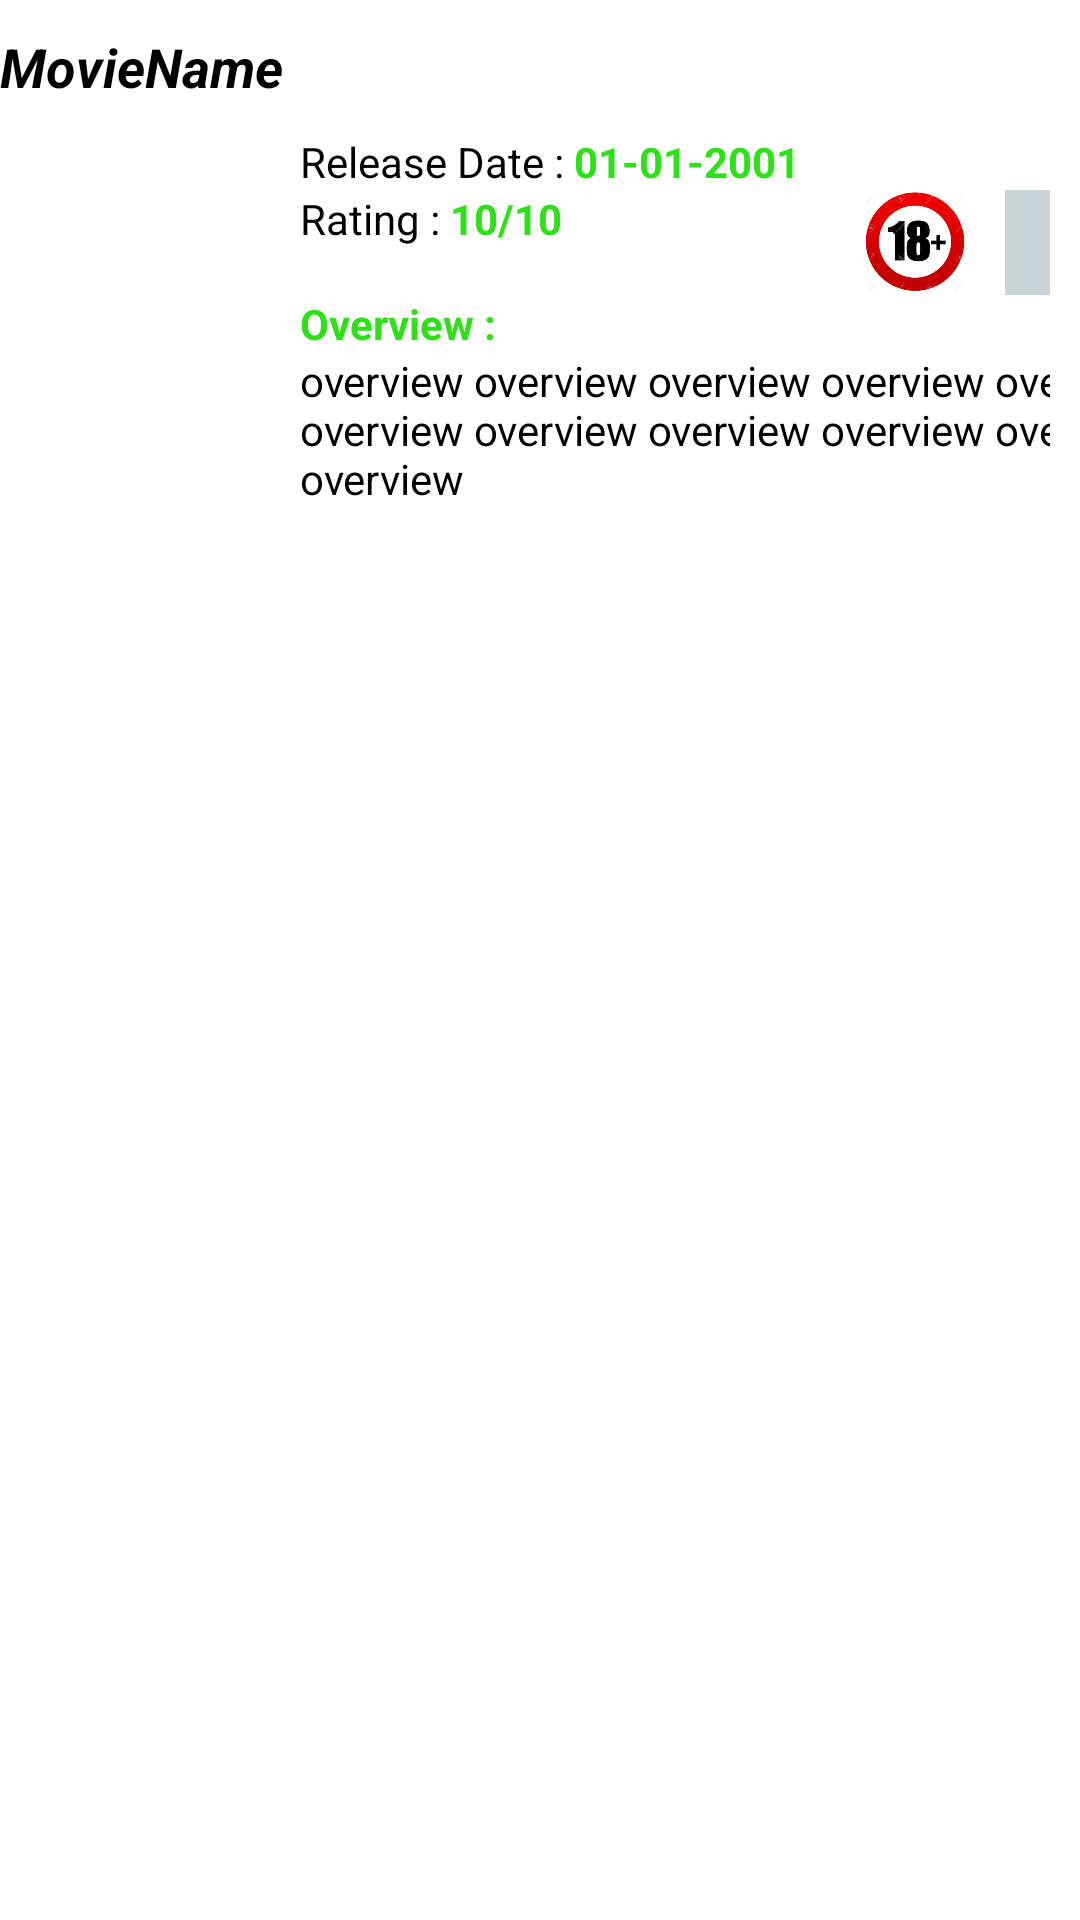

Reconstruct the res/layout file that produces this screen, plus the resources it refers to.
<!-- AndroidManifest.xml: application theme Theme.MockProject -->
<!-- res/layout/movie_item.xml -->
<?xml version="1.0" encoding="utf-8"?>
<LinearLayout xmlns:android="http://schemas.android.com/apk/res/android"
    android:id="@+id/movie_item"
    android:layout_width="match_parent"
    android:layout_height="wrap_content"
    android:orientation="vertical">
    <TextView
        android:id="@+id/tv_title"
        android:layout_width="wrap_content"
        android:layout_height="wrap_content"
        android:text="MovieName"
        android:textColor="@color/black"
        android:textSize="18sp"
        android:textStyle="bold|italic"
        android:paddingTop="10dp"/>
    <LinearLayout
        android:layout_width="match_parent"
        android:layout_height="wrap_content"
        android:padding="10dp"
        android:orientation="horizontal">
        <ImageView
            android:id="@+id/img_movie"
            android:layout_width="85dp"
            android:layout_height="135dp"
            android:scaleType="fitCenter"
            android:src="@drawable/ic_baseline_face_24"/>

        <LinearLayout
            android:layout_width="299dp"
            android:layout_height="135dp"
            android:layout_marginStart="5dp"
            android:orientation="vertical">

            <LinearLayout
                android:layout_width="wrap_content"
                android:layout_height="wrap_content"
                android:orientation="horizontal">

                <TextView
                    android:layout_width="wrap_content"
                    android:layout_height="wrap_content"
                    android:text="Release Date : "
                    android:textColor="@color/black" />

                <TextView
                    android:id="@+id/tv_date"
                    android:layout_width="wrap_content"
                    android:layout_height="wrap_content"
                    android:text="01-01-2001"
                    android:textColor="#2de017"
                    android:textStyle="bold" />
            </LinearLayout>

            <LinearLayout
                android:layout_width="wrap_content"
                android:layout_height="wrap_content"
                android:orientation="horizontal">
                <TextView
                    android:layout_width="wrap_content"
                    android:layout_height="wrap_content"
                    android:text="Rating : "
                    android:textColor="@color/black" />
                <TextView
                    android:id="@+id/tv_rate"
                    android:layout_width="130dp"
                    android:layout_height="wrap_content"
                    android:text="10/10"
                    android:textColor="#2de017"
                    android:textStyle="bold" />

                <ImageView
                    android:id="@+id/img_adult"
                    android:layout_width="50dp"
                    android:layout_height="35dp"
                    android:background="@color/white"
                    android:scaleType="fitCenter"
                    android:src="@drawable/banner_adult" />

                <ImageButton
                    android:id="@+id/img_bt_favorite"
                    android:layout_width="50dp"
                    android:layout_height="35dp"
                    android:layout_gravity="left"
                    android:layout_marginLeft="5dp"
                    android:background="@color/back_ground"
                    android:scaleType="fitCenter"
                    android:src="@drawable/ic_baseline_star_24" />
            </LinearLayout>

            <TextView

                android:layout_width="wrap_content"
                android:layout_height="wrap_content"
                android:text="Overview : "
                android:textColor="#2de017"
                android:textStyle="bold" />

            <TextView
                android:id="@+id/tv_overview"
                android:layout_width="wrap_content"
                android:layout_height="wrap_content"
                android:ellipsize="end"
                android:maxLines="3"
                android:paddingBottom="5dp"
                android:text="overview overview overview overview overview overview overview overview overview overview overview "
                android:textColor="@color/black" />

        </LinearLayout>

    </LinearLayout>



</LinearLayout>
<!-- resources referenced by this layout -->
<resources>
  <color name="back_ground">#C9d2d4</color>
  <color name="black">#FF000000</color>
  <color name="white">#FFFFFFFF</color>
  <!-- drawable banner_adult: jpg bitmap (drawable, 15753 bytes) -->
  <style name="Theme.MockProject" parent="Theme.MaterialComponents.DayNight.DarkActionBar">
          
          <item name="colorPrimary">@color/purple_500</item>
          <item name="colorPrimaryVariant">@color/purple_700</item>
          <item name="colorOnPrimary">@color/white</item>
          
          <item name="colorSecondary">@color/teal_200</item>
          <item name="colorSecondaryVariant">@color/teal_700</item>
          <item name="colorOnSecondary">@color/black</item>
          
          <item name="android:statusBarColor" tools:targetApi="l">?attr/colorPrimaryVariant</item>
          
      </style>
  <color name="purple_500">#FF6200EE</color>
  <color name="purple_700">#FF3700B3</color>
  <color name="teal_200">#FF03DAC5</color>
  <color name="teal_700">#FF018786</color>
</resources>
